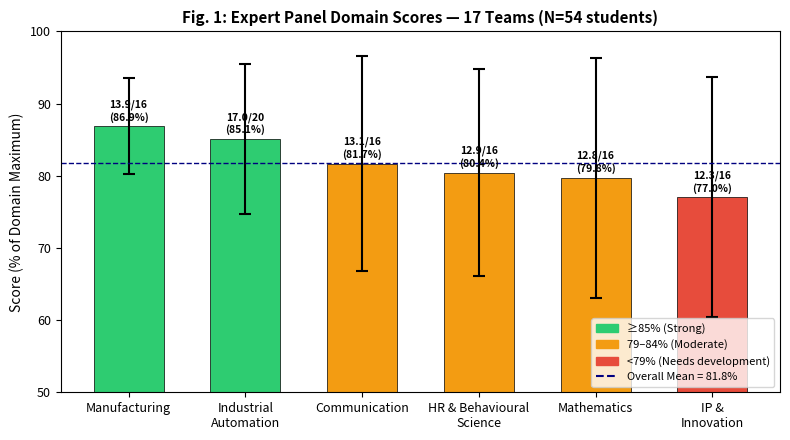

Here is the Python script that generated this plot: (Note: this script raises an exception after producing the figure.)
"""
Generate charts for the RRSPBL/JEET Research Paper on SF-PBL.
All values are from the actual rubric analysis (rubric_analysis_results.py)
and survey_summary_for_paper.txt.
"""
import matplotlib
matplotlib.use('Agg')
import matplotlib.pyplot as plt
import matplotlib.patches as mpatches
import numpy as np

OUT = r"d:/Sunny/Paper/RRSPBL_2026/"

# ─── CHART 1: Domain Performance Bar Chart ──────────────────────────────────
domains = ['Manufacturing', 'Industrial\nAutomation', 'Communication', 'HR & Behavioural\nScience', 'Mathematics', 'IP &\nInnovation']
means   = [13.90, 17.02, 13.07, 12.87, 12.76, 12.32]
maxes   = [16,    20,    16,    16,    16,    16]
sds     = [1.06,  2.07,  2.39,  2.29,  2.66,  2.66]
pcts    = [m/mx*100 for m, mx in zip(means, maxes)]

fig, ax = plt.subplots(figsize=(8, 4.5))
colors = ['#2ecc71' if p >= 85 else '#f39c12' if p >= 79 else '#e74c3c' for p in pcts]
bars = ax.bar(domains, pcts, color=colors, edgecolor='black', linewidth=0.5, width=0.6)
ax.errorbar(domains, pcts, yerr=[s/mx*100 for s, mx in zip(sds, maxes)],
            fmt='none', color='black', capsize=4, linewidth=1.5, capthick=1.5)

ax.set_ylabel('Score as % of Maximum', fontsize=11)
ax.set_title('Fig. 1: Expert Panel Domain Scores — 17 Teams (N=54 students)', fontsize=11, fontweight='bold')
ax.set_ylim(50, 100)
ax.axhline(y=np.mean(pcts), color='navy', linestyle='--', linewidth=1, label=f'Overall Mean = {np.mean(pcts):.1f}%')
ax.legend(fontsize=9)
ax.tick_params(axis='x', labelsize=9)
ax.tick_params(axis='y', labelsize=9)
ax.set_ylabel('Score (% of Domain Maximum)', fontsize=10)

for bar, pct, mean, mx in zip(bars, pcts, means, maxes):
    ax.text(bar.get_x() + bar.get_width()/2., bar.get_height() + 0.5,
            f'{mean:.1f}/{mx}\n({pct:.1f}%)', ha='center', va='bottom', fontsize=7.5, fontweight='bold')

legend_patches = [
    mpatches.Patch(color='#2ecc71', label='≥85% (Strong)'),
    mpatches.Patch(color='#f39c12', label='79–84% (Moderate)'),
    mpatches.Patch(color='#e74c3c', label='<79% (Needs development)')
]
ax.legend(handles=legend_patches + [plt.Line2D([0],[0], color='navy', linestyle='--', label=f'Overall Mean = {np.mean(pcts):.1f}%')], fontsize=8, loc='lower right')

plt.tight_layout()
plt.savefig(OUT + 'chart1_domain_scores.png', dpi=150, bbox_inches='tight')
print("Chart 1 saved.")
plt.close()


# ─── CHART 2: Pre/Post Survey (Knowledge Gain + Self-Efficacy) ─────────────
fig, axes = plt.subplots(1, 2, figsize=(8, 3.8))

# Left: Knowledge Gain
categories = ['Pre-Test', 'Post-Test']
scores = [1.94, 3.28]
colors_kg = ['#95a5a6', '#2980b9']
bars2 = axes[0].bar(categories, scores, color=colors_kg, edgecolor='black', linewidth=0.5, width=0.4)
axes[0].set_ylim(0, 5)
axes[0].set_ylabel('Mean Score (out of 5)', fontsize=10)
axes[0].set_title('Knowledge Gain (MCQ)\nN=53 Students', fontsize=10, fontweight='bold')
for bar, score in zip(bars2, scores):
    axes[0].text(bar.get_x() + bar.get_width()/2., bar.get_height() + 0.05,
                f'{score:.2f}', ha='center', va='bottom', fontsize=10, fontweight='bold')
axes[0].annotate('', xy=(1, 3.28), xytext=(0, 1.94),
                arrowprops=dict(arrowstyle='->', color='green', lw=2))
axes[0].text(0.5, 2.6, 'g = 0.44\n(Medium Gain)', ha='center', fontsize=9, color='green', fontweight='bold')

# Right: Self-Efficacy
categories_se = ['Pre-Exhibition', 'Post-Exhibition']
scores_se = [2.92, 3.80]
colors_se = ['#95a5a6', '#27ae60']
bars3 = axes[1].bar(categories_se, scores_se, color=colors_se, edgecolor='black', linewidth=0.5, width=0.4)
axes[1].set_ylim(0, 5)
axes[1].set_ylabel('Mean Score (1–5 scale)', fontsize=10)
axes[1].set_title('Self-Efficacy Score\nN=53 Students', fontsize=10, fontweight='bold')
for bar, score in zip(bars3, scores_se):
    axes[1].text(bar.get_x() + bar.get_width()/2., bar.get_height() + 0.05,
                f'{score:.2f}', ha='center', va='bottom', fontsize=10, fontweight='bold')
axes[1].annotate('', xy=(1, 3.80), xytext=(0, 2.92),
                arrowprops=dict(arrowstyle='->', color='green', lw=2))
axes[1].text(0.5, 3.35, '+30%', ha='center', fontsize=9, color='green', fontweight='bold')

fig.suptitle('Fig. 2: Pre/Post Survey Results — Student Knowledge Gain & Self-Efficacy', fontsize=10, fontweight='bold')
plt.tight_layout()
plt.savefig(OUT + 'chart2_survey_results.png', dpi=150, bbox_inches='tight')
print("Chart 2 saved.")
plt.close()


# ─── CHART 3: Team Score Distribution ────────────────────────────────────────
team_scores = [82.3, 81.3, 84.3, 60.5, 89.5, 54.0, 83.3, 90.0, 88.2, 85.0, 85.0, 75.3, 90.8, 85.5, 90.2, 87.7, 80.0]
team_labels = [f'G{i:02d}' for i in range(1, 18)]

fig, ax = plt.subplots(figsize=(9, 3.8))
colors_t = ['#e74c3c' if s < 70 else '#f39c12' if s < 82 else '#27ae60' for s in team_scores]
bars4 = ax.bar(team_labels, team_scores, color=colors_t, edgecolor='black', linewidth=0.5, width=0.7)
ax.axhline(y=np.mean(team_scores), color='navy', linestyle='--', linewidth=1.5, label=f'Mean = {np.mean(team_scores):.1f}')
ax.set_ylim(40, 100)
ax.set_ylabel('Total Score (/100)', fontsize=10)
ax.set_title('Fig. 3: Total Expert Panel Scores by Team — 17 Teams', fontsize=10, fontweight='bold')
ax.legend(fontsize=9)
ax.tick_params(axis='x', labelsize=8)
for bar, score in zip(bars4, team_scores):
    ax.text(bar.get_x() + bar.get_width()/2., bar.get_height() + 0.3,
            f'{score}', ha='center', va='bottom', fontsize=7, fontweight='bold')

legend_patches = [
    mpatches.Patch(color='#e74c3c', label='<70 (Low)'),
    mpatches.Patch(color='#f39c12', label='70–81 (Moderate)'),
    mpatches.Patch(color='#27ae60', label='≥82 (High)')
]
ax.legend(handles=legend_patches + [plt.Line2D([0],[0], color='navy', linestyle='--', label=f'Mean = {np.mean(team_scores):.1f}')], fontsize=8)

plt.tight_layout()
plt.savefig(OUT + 'chart3_team_scores.png', dpi=150, bbox_inches='tight')
print("Chart 3 saved.")
plt.close()

print("All charts generated successfully.")
